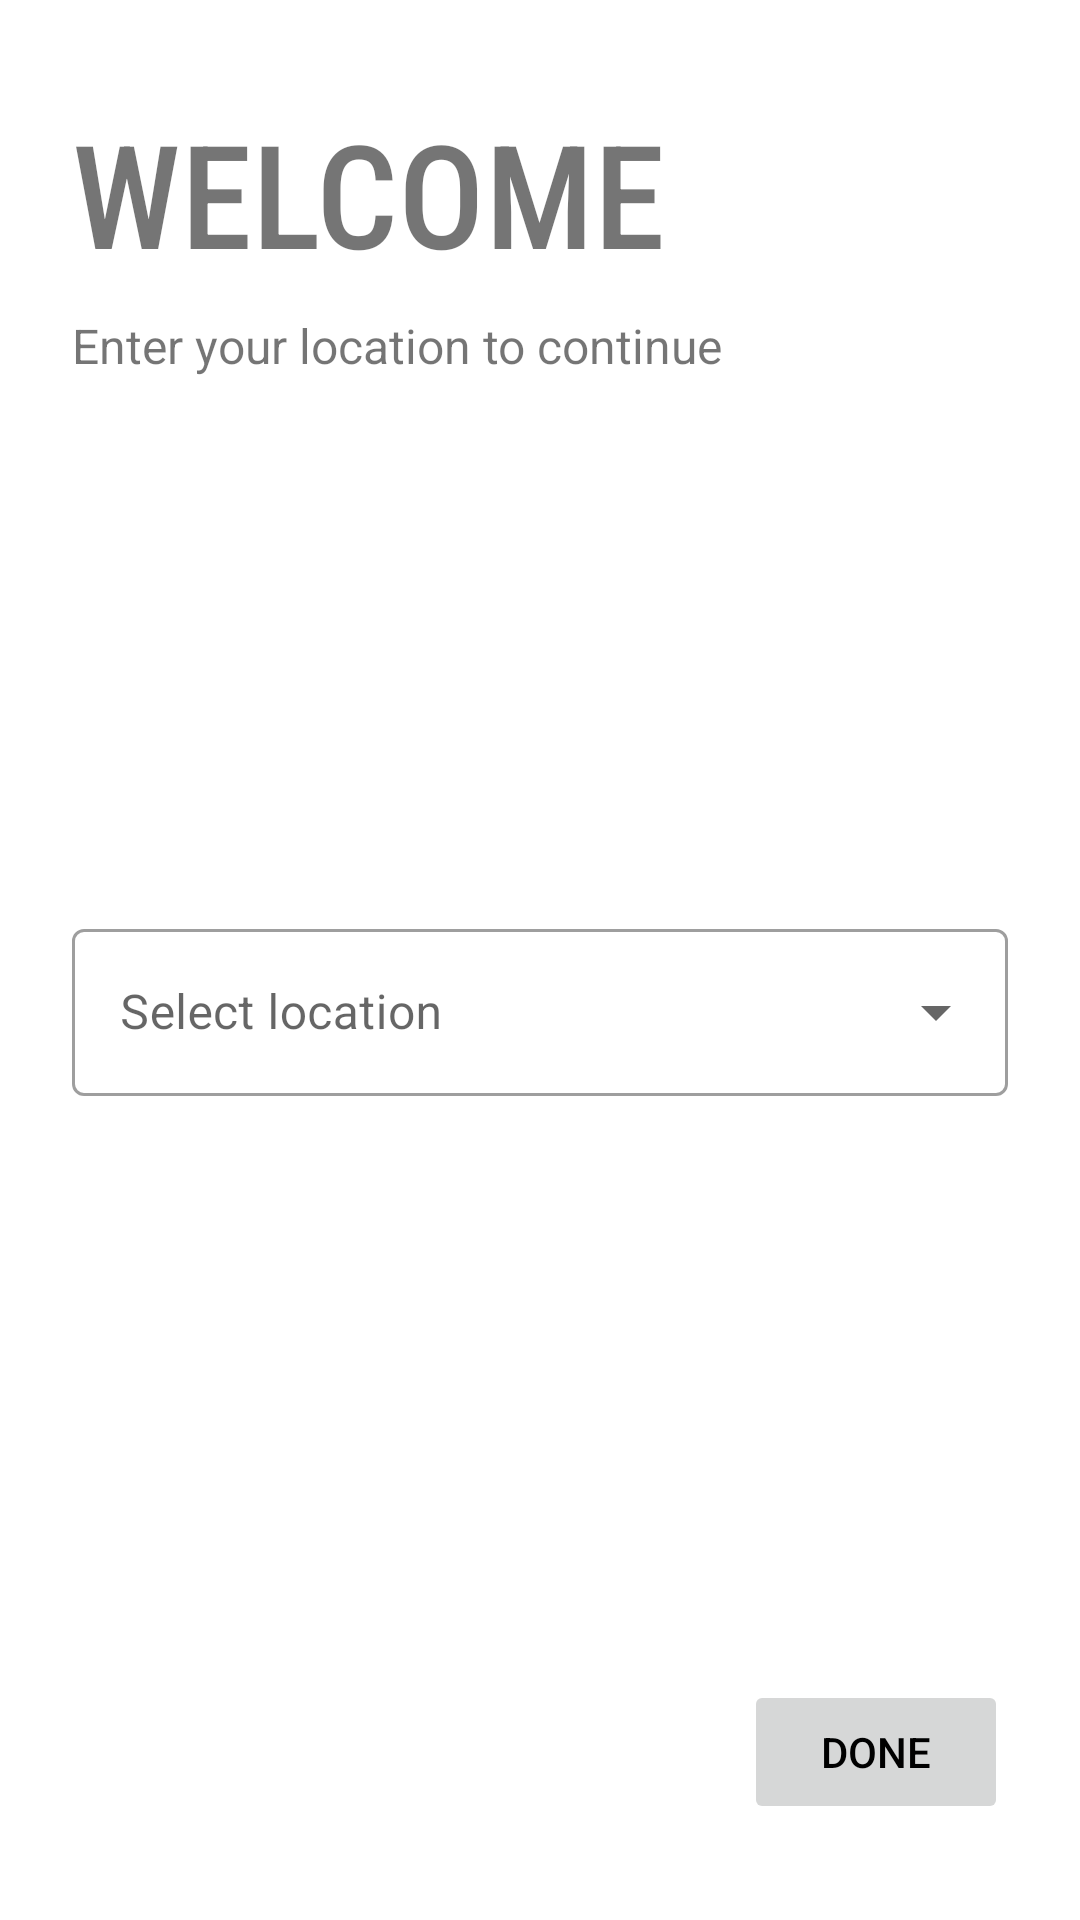

Layout XML and referenced resources for this Android screen:
<!-- AndroidManifest.xml: application theme Theme.DisasterAlertApp -->
<!-- res/layout/user_registration_details_fragment.xml -->
<?xml version="1.0" encoding="utf-8"?>
<LinearLayout xmlns:android="http://schemas.android.com/apk/res/android"
    xmlns:app="http://schemas.android.com/apk/res-auto"
    xmlns:tools="http://schemas.android.com/tools"
    android:id="@+id/root"
    android:layout_width="match_parent"
    android:layout_height="match_parent"
    android:orientation="vertical"
    android:paddingHorizontal="24dp"
    tools:context=".login.ui.registration.user.UserRegistrationDetailsFragment"
    tools:ignore="HardcodedText">

    <TextView
        android:id="@+id/welcome_txt"
        android:layout_width="wrap_content"
        android:layout_height="wrap_content"
        android:layout_marginTop="32dp"
        android:fontFamily="sans-serif-condensed-medium"
        android:text="Welcome"
        android:textAllCaps="true"
        android:textSize="48sp" />

    <TextView
        android:id="@+id/description_txt"
        android:layout_width="wrap_content"
        android:layout_height="wrap_content"
        android:layout_marginTop="8dp"
        android:text="Enter your location to continue"
        android:textSize="16sp" />

    <Space
        android:layout_width="wrap_content"
        android:layout_height="0dp"
        android:layout_weight="1" />

    <com.google.android.material.textfield.TextInputLayout
        android:id="@+id/select_location"
        style="@style/Widget.MaterialComponents.TextInputLayout.OutlinedBox.ExposedDropdownMenu"
        android:layout_width="match_parent"
        android:layout_height="wrap_content"
        android:layout_marginTop="48dp"
        android:hint="Select location"
        app:helperTextEnabled="true">

        <AutoCompleteTextView
            android:layout_width="match_parent"
            android:layout_height="wrap_content"
            android:inputType="none"
            android:textColorHint="#78909C"
            tools:ignore="LabelFor" />
    </com.google.android.material.textfield.TextInputLayout>

    <Space
        android:layout_width="wrap_content"
        android:layout_height="0dp"
        android:layout_weight="1" />

    <Button
        android:id="@+id/doneBtn"
        android:layout_width="wrap_content"
        android:layout_height="wrap_content"
        android:layout_gravity="end"
        android:layout_marginTop="64dp"
        android:layout_marginBottom="32dp"
        android:enabled="false"
        android:text="Done"
        app:icon="@drawable/ic_continue"
        app:iconGravity="end" />
</LinearLayout>
<!-- resources referenced by this layout -->
<resources>
  <style name="Theme.DisasterAlertApp" parent="Theme.MaterialComponents.DayNight.NoActionBar">
          
          <item name="colorPrimary">@color/purple_500</item>
          <item name="colorPrimaryVariant">@color/purple_700</item>
          <item name="colorOnPrimary">@color/white</item>
          
          <item name="colorSecondary">@color/teal_200</item>
          <item name="colorSecondaryVariant">@color/teal_700</item>
          <item name="colorOnSecondary">@color/black</item>
          
          <item name="android:statusBarColor">?attr/colorPrimaryVariant</item>
          
          <item name="android:textColorPrimary">@color/black</item>
      </style>
  <color name="purple_500">#FF6200EE</color>
  <color name="purple_700">#FF3700B3</color>
  <color name="white">#FFFFFFFF</color>
  <color name="teal_200">#FF03DAC5</color>
  <color name="teal_700">#FF018786</color>
  <color name="black">#FF000000</color>
</resources>
